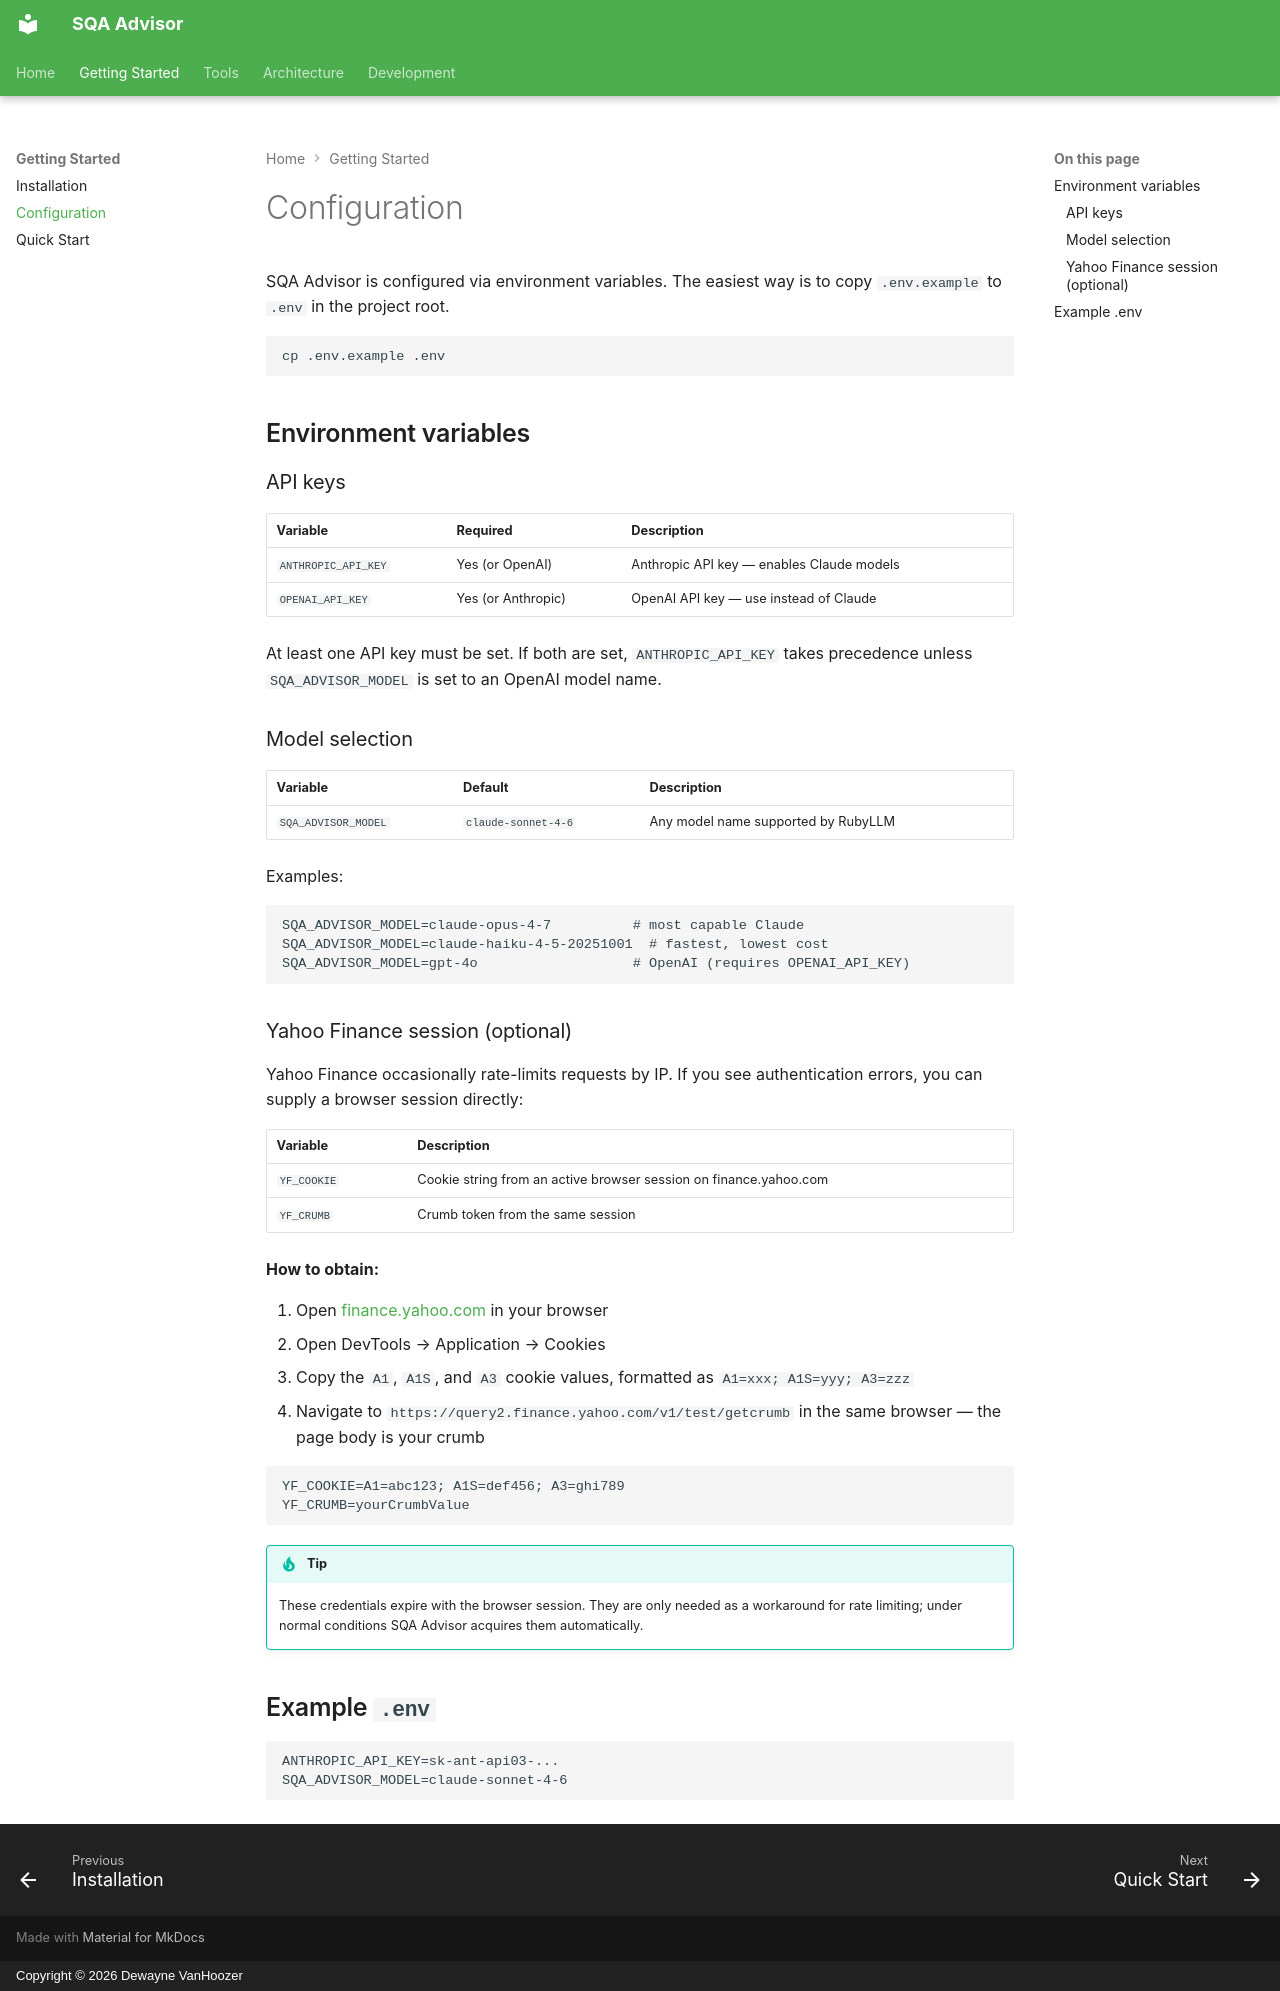

repository: MadBomber/sqa-advisor · page: getting-started/configuration/index.html · generator: mkdocs · copyright: Copyright © 2026 Dewayne VanHoozer

# Configuration

SQA Advisor is configured via environment variables. The easiest way is to copy `.env.example` to `.env` in the project root.

```bash
cp .env.example .env
```

## Environment variables

### API keys

| Variable | Required | Description |
|----------|----------|-------------|
| `ANTHROPIC_API_KEY` | Yes (or OpenAI) | Anthropic API key — enables Claude models |
| `OPENAI_API_KEY` | Yes (or Anthropic) | OpenAI API key — use instead of Claude |

At least one API key must be set. If both are set, `ANTHROPIC_API_KEY` takes precedence unless `SQA_ADVISOR_MODEL` is set to an OpenAI model name.

### Model selection

| Variable | Default | Description |
|----------|---------|-------------|
| `SQA_ADVISOR_MODEL` | `claude-sonnet-4-6` | Any model name supported by RubyLLM |

Examples:

```dotenv
SQA_ADVISOR_MODEL=claude-opus-4-7          # most capable Claude
SQA_ADVISOR_MODEL=claude-haiku-4-5-20251001  # fastest, lowest cost
SQA_ADVISOR_MODEL=gpt-4o                   # OpenAI (requires OPENAI_API_KEY)
```

### Yahoo Finance session (optional)

Yahoo Finance occasionally rate-limits requests by IP. If you see authentication errors, you can supply a browser session directly:

| Variable | Description |
|----------|-------------|
| `YF_COOKIE` | Cookie string from an active browser session on finance.yahoo.com |
| `YF_CRUMB` | Crumb token from the same session |

**How to obtain:**

1. Open [finance.yahoo.com](https://finance.yahoo.com) in your browser
2. Open DevTools → Application → Cookies
3. Copy the `A1`, `A1S`, and `A3` cookie values, formatted as `A1=xxx; A1S=yyy; A3=zzz`
4. Navigate to `https://query2.finance.yahoo.com/v1/test/getcrumb` in the same browser — the page body is your crumb

```dotenv
YF_COOKIE=A1=abc123; A1S=def456; A3=ghi789
YF_CRUMB=yourCrumbValue
```

!!! tip
    These credentials expire with the browser session. They are only needed as a workaround for rate limiting; under normal conditions SQA Advisor acquires them automatically.

## Example `.env`

```dotenv
ANTHROPIC_API_KEY=sk-ant-api03-...
SQA_ADVISOR_MODEL=claude-sonnet-4-6
```
